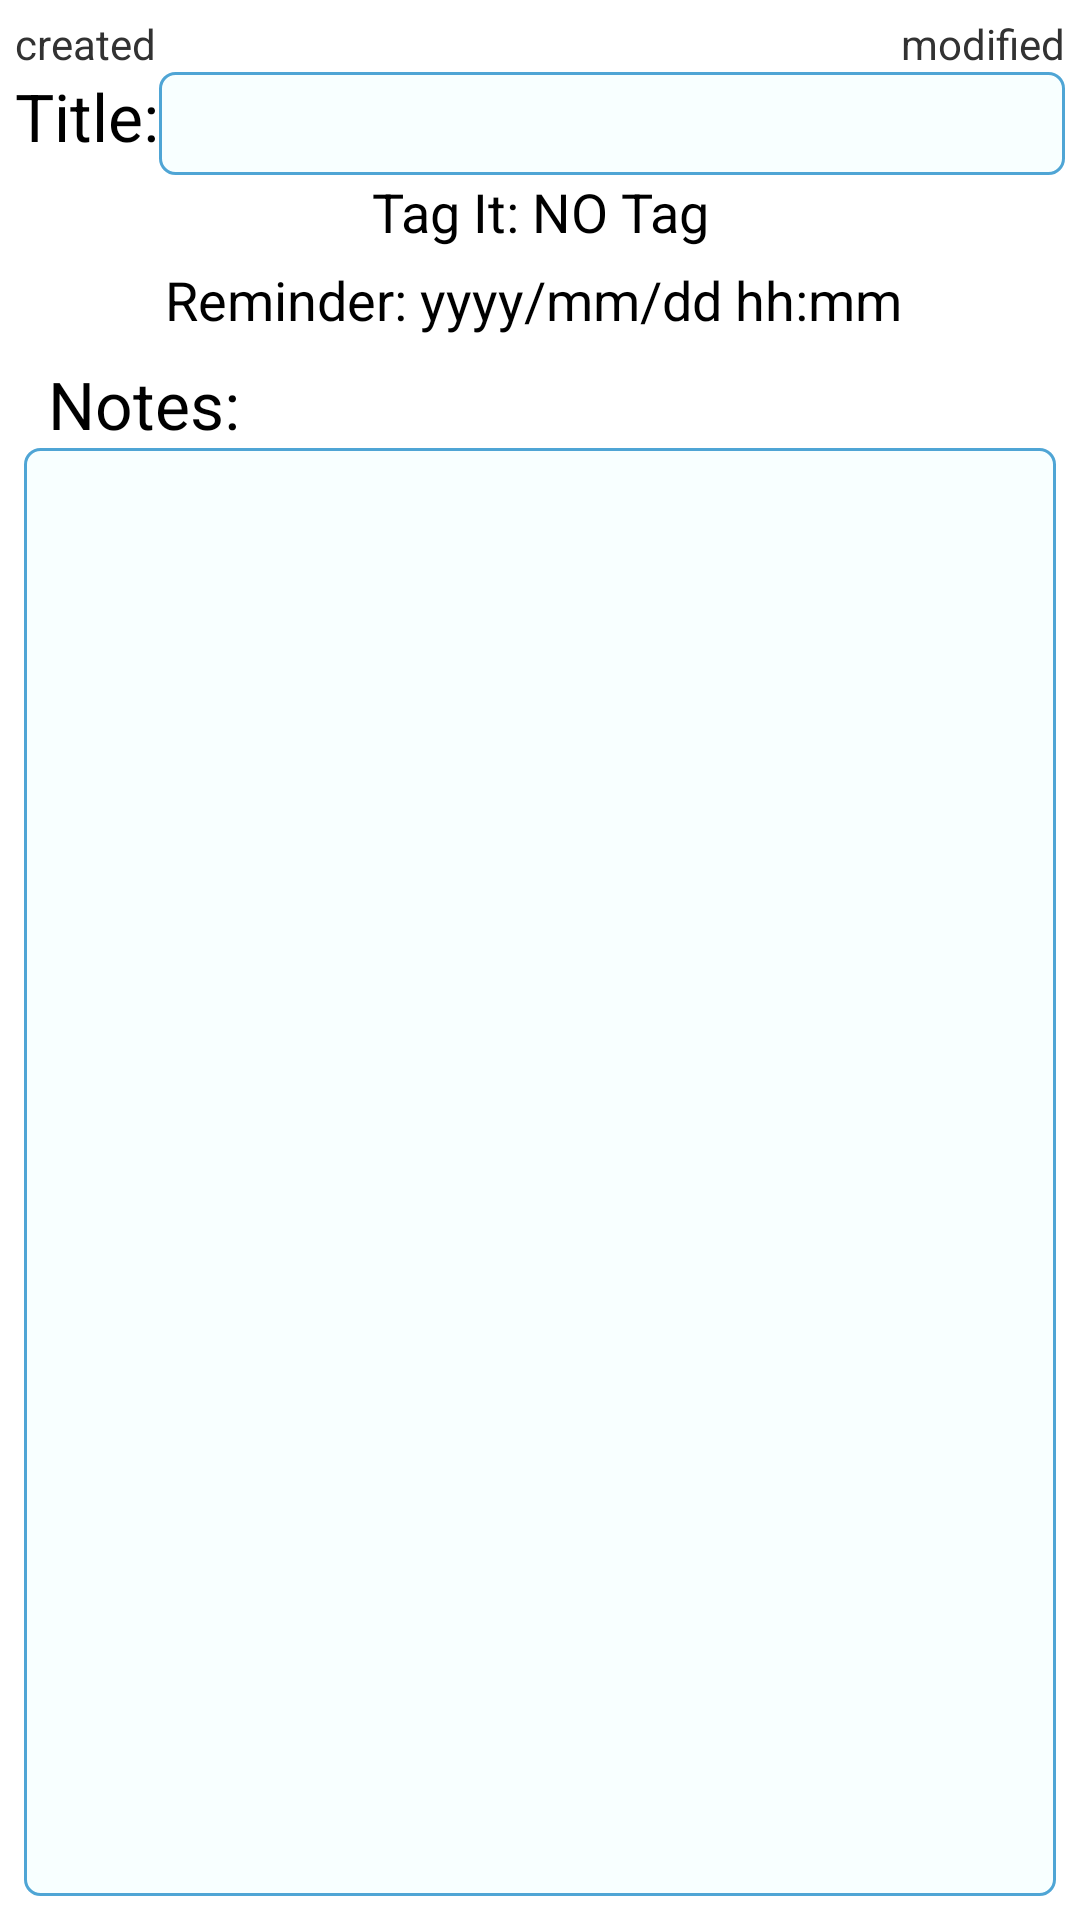

The Android layout XML behind this screen, and the referenced resources:
<!-- AndroidManifest.xml: application theme AppTheme -->
<!-- res/layout/activity_view_noteitem.xml -->
<?xml version="1.0" encoding="utf-8"?>
<LinearLayout xmlns:android="http://schemas.android.com/apk/res/android"
    android:layout_width="match_parent"
    android:layout_height="match_parent" 
    android:orientation="vertical">
<LinearLayout
        android:id="@+id/viwMainLinLayout"
        android:layout_width="match_parent"
        android:layout_height="wrap_content"
        android:padding="5dp"
        android:orientation="vertical" >
        <RelativeLayout
            android:id="@+id/viwDateRelLayout"
	        android:layout_width="match_parent"
	        android:layout_height="wrap_content" 
	        android:gravity="center_vertical"
	        android:orientation="horizontal">
    		<TextView
            android:id="@+id/viwCreatedDate"
            android:layout_width="wrap_content"
            android:layout_height="wrap_content"
            android:layout_weight="1"
            android:ems="10" 
            android:text="created"
            android:textAppearance="?android:attr/textAppearanceSmall" >
        	</TextView>

        	<TextView
            android:id="@+id/viwModified_date"
            android:layout_width="wrap_content"
            android:layout_height="wrap_content"
            android:layout_alignParentRight="true"
            android:layout_centerVertical="true"
            android:ems="10"
            android:text="modified"
            android:gravity="right"
            android:textAppearance="?android:attr/textAppearanceSmall" />

        </RelativeLayout>
        
	<LinearLayout
        android:layout_width="match_parent"
        android:layout_height="match_parent"
        android:orientation="horizontal"
        android:id="@+id/viwTitleLinLayout">

        <TextView
            android:id="@+id/viwNoteTitleText"
            android:layout_width="wrap_content"
            android:layout_height="match_parent"
            android:text="Title:"
            android:textAppearance="?android:attr/textAppearanceLarge" />

        <TextView
            android:id="@+id/viwNoteTitle"
            android:paddingLeft="5dp"
            android:layout_width="fill_parent"
            android:layout_height="match_parent"
            android:ems="10" 
            android:background="@drawable/edit"
            android:inputType="textMultiLine"
            android:singleLine="false"
            android:textAppearance="?android:attr/textAppearanceMedium">
          
        </TextView>
        
    </LinearLayout>
    

	    <TextView
	        android:id="@+id/viwNoteTagsText"
	        android:layout_width="match_parent"
	        android:layout_height="match_parent"
	        android:layout_weight="0.19"
	        android:gravity="center_horizontal"
	        android:text="Tag It: NO Tag"
	        android:textAppearance="?android:attr/textAppearanceMedium" />



    </LinearLayout>
	
	

	

		
	    <TextView
	        android:id="@+id/viwRemainderText"
	        android:layout_width="match_parent"
	        android:layout_height="wrap_content"
	        android:layout_alignBottom="@+id/time_button"
	        android:gravity="center_horizontal"
	        android:text="Reminder: yyyy/mm/dd hh:mm "
	        android:textAppearance="?android:attr/textAppearanceMedium" />

	    


	<LinearLayout
	    android:id="@+id/viwMainNoteDataLinLayout"
	    android:layout_width="match_parent"
	    android:layout_height="match_parent"
	    android:orientation="vertical"
	    android:padding="8dp">

    <TextView
        android:id="@+id/viwNoteDataText"
        android:layout_width="wrap_content"
        android:layout_height="wrap_content"
        android:text="Notes:"
        android:textAppearance="?android:attr/textAppearanceLarge" 
        android:paddingLeft="8dp"/>

    <TextView
        android:id="@+id/viwNoteData"
        android:layout_width="fill_parent"
        android:layout_height="match_parent"
        android:ems="10"
        android:autoLink="all" 
        android:singleLine="false"
        android:gravity="top"
        android:inputType="textMultiLine"
        android:paddingLeft="8dp"
        android:background="@drawable/edit"
        android:textAppearance="?android:attr/textAppearanceMedium">
		
    </TextView>
    
    </LinearLayout>
</LinearLayout>
<!-- resources referenced by this layout -->
<resources>
  <!-- drawable edit (drawable-hdpi) -->
  <?xml version="1.0" encoding="utf-8"?>
  <shape xmlns:android="http://schemas.android.com/apk/res/android" android:shape="rectangle" >
     <solid android:color="#f8ffff" />
     <stroke android:width="1dip" android:color="#4fa5d5"/>
     <corners
          android:radius="5dp"/>
     <padding
          android:left="5dp"
          android:top="5dp"
          android:right="5dp"
          android:bottom="5dp" />
  </shape>
  <style name="AppTheme" parent="AppBaseTheme">
          <item name="android:actionBarStyle">@style/MyActionBar</item>
          
          
      </style>
  <style name="AppBaseTheme" parent="android:Theme.Light">
          
      </style>
  <style name="MyActionBar" parent="@android:style/Widget.Holo.Light.ActionBar">
          <item name="android:background">#00c3c1</item>
      </style>
</resources>
